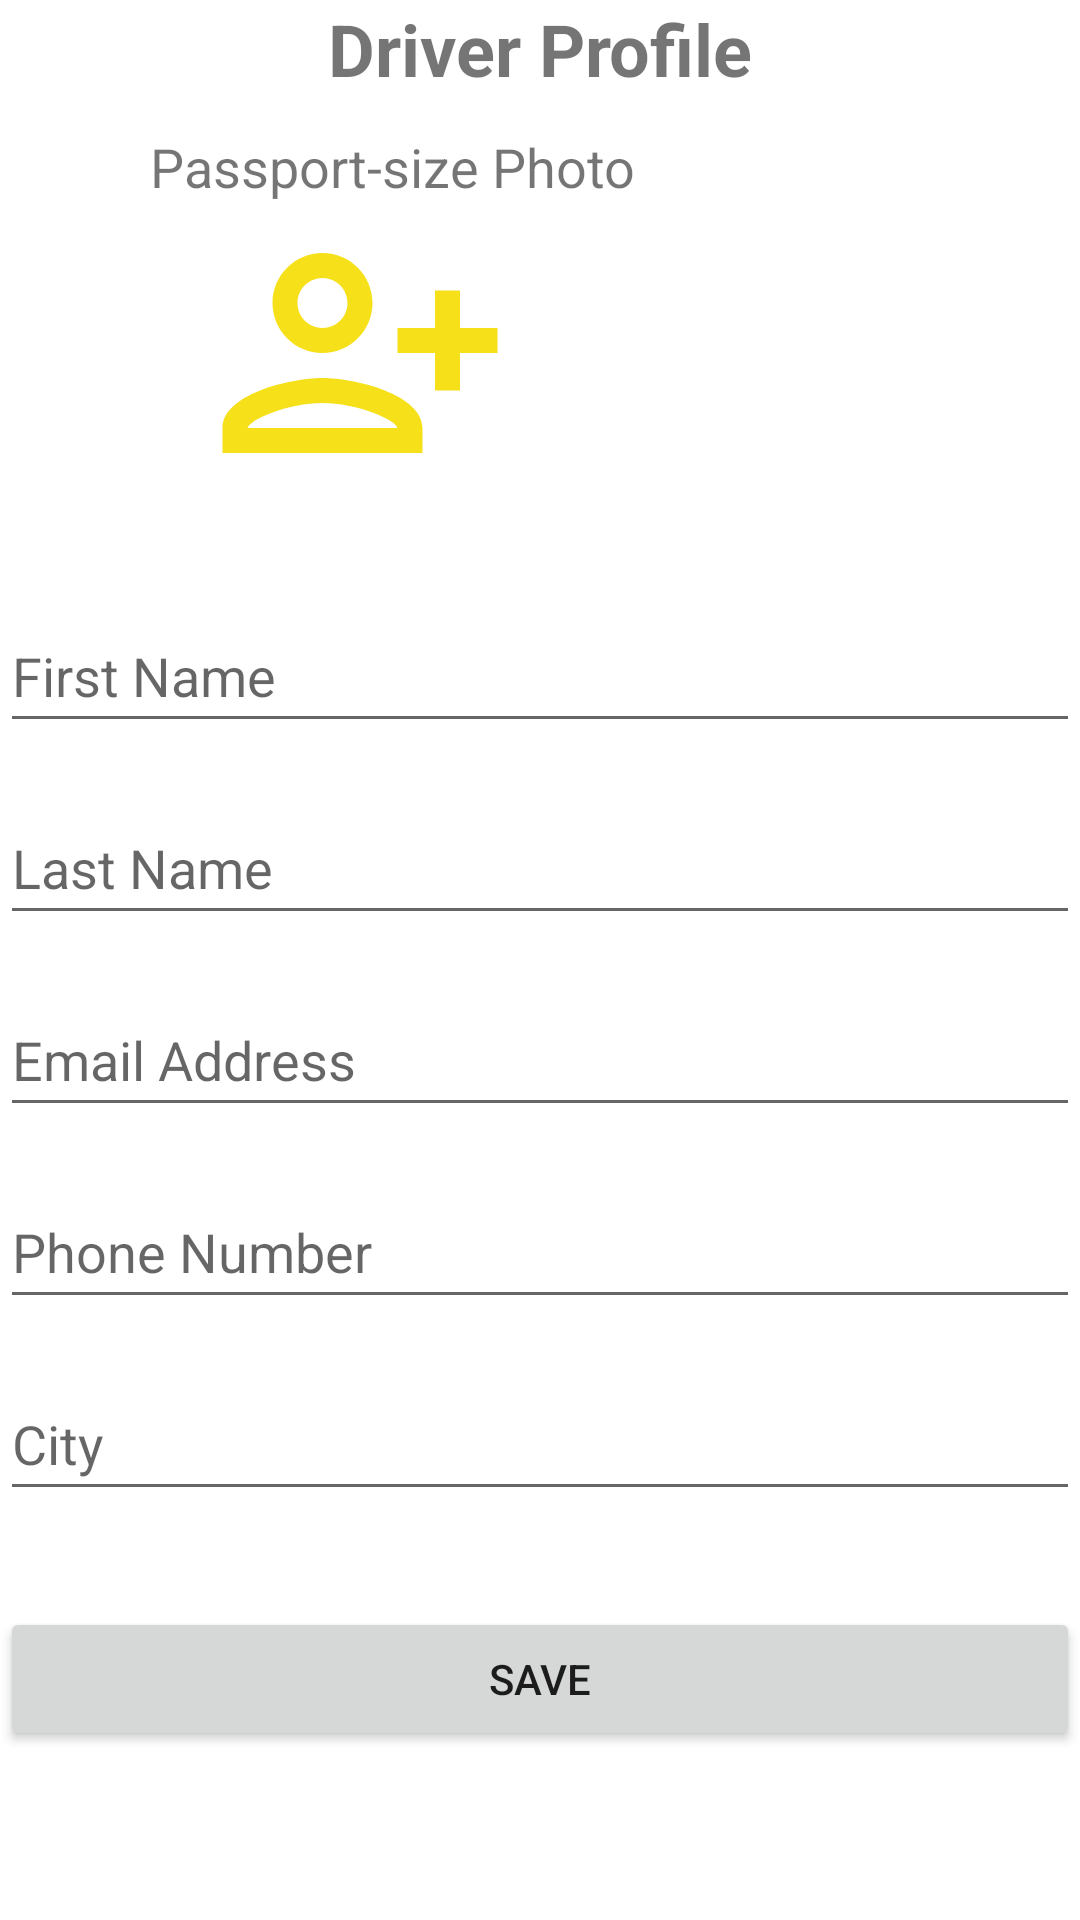

The Android layout XML behind this screen, and the referenced resources:
<!-- AndroidManifest.xml: application theme Theme.ChukuaBoda -->
<!-- res/layout/activity_driver_profile_reg.xml -->
<?xml version="1.0" encoding="utf-8"?>
<RelativeLayout xmlns:android="http://schemas.android.com/apk/res/android"
    xmlns:app="http://schemas.android.com/apk/res-auto"
    xmlns:tools="http://schemas.android.com/tools"
    android:layout_width="match_parent"
    android:layout_height="match_parent"
    tools:context=".DriverRegistrationActivity">

    <TextView
        android:id="@+id/tv_title"
        android:layout_width="match_parent"
        android:layout_height="wrap_content"
        android:text="Driver Profile"
        android:textAlignment="center"
        android:textSize="24sp"
        android:textStyle="bold" />

    <TextView
        android:id="@+id/tv_profilepic"
        android:layout_width="wrap_content"
        android:layout_height="wrap_content"
        android:layout_below="@id/tv_title"
        android:layout_marginTop="11dp"
        android:layout_marginStart="50dp"
        android:text="Passport-size Photo"

        android:textSize="18sp" />

    <ImageView
        android:id="@+id/imageView"
        android:layout_width="wrap_content"
        android:layout_height="wrap_content"
        android:layout_marginStart="70dp"
        android:layout_below="@id/tv_profilepic"
        app:srcCompat="@drawable/addperson" />


    <EditText
        android:id="@+id/et_first_name"
        android:layout_width="match_parent"
        android:layout_height="48dp"
        android:layout_below="@+id/imageView"
        android:layout_marginTop="32dp"
        android:hint="First Name"
        android:inputType="textPersonName" />

    <EditText
        android:id="@+id/et_last_name"
        android:layout_width="match_parent"
        android:layout_height="48dp"
        android:layout_below="@+id/et_first_name"
        android:layout_marginTop="16dp"
        android:hint="Last Name"
        android:inputType="textPersonName" />

    <EditText
        android:id="@+id/et_email"
        android:layout_width="match_parent"
        android:layout_height="48dp"
        android:layout_below="@+id/et_last_name"
        android:layout_marginTop="16dp"
        android:hint="Email Address"
        android:inputType="textEmailAddress" />

    <EditText
        android:id="@+id/et_phone"
        android:layout_width="match_parent"
        android:layout_height="48dp"
        android:layout_below="@+id/et_email"
        android:layout_marginTop="16dp"
        android:hint="Phone Number"
        android:inputType="phone" />

    <EditText
        android:id="@+id/et_city"
        android:layout_width="match_parent"
        android:layout_height="48dp"
        android:layout_below="@+id/et_phone"
        android:layout_marginTop="16dp"
        android:hint="City"
        android:inputType="text" />

    <Button
        android:id="@+id/btn_register"
        android:layout_width="match_parent"
        android:layout_height="wrap_content"
        android:layout_below="@+id/et_city"
        android:layout_marginTop="32dp"
        android:text="save" />



</RelativeLayout>
<!-- resources referenced by this layout -->
<resources>
  <!-- drawable addperson (drawable) -->
  <vector android:height="100dp" android:tint="#F5E019"
      android:viewportHeight="24" android:viewportWidth="24"
      android:width="100dp" xmlns:android="http://schemas.android.com/apk/res/android">
      <path android:fillColor="@android:color/white" android:pathData="M13,8c0,-2.21 -1.79,-4 -4,-4S5,5.79 5,8s1.79,4 4,4S13,10.21 13,8zM11,8c0,1.1 -0.9,2 -2,2S7,9.1 7,8s0.9,-2 2,-2S11,6.9 11,8zM1,18v2h16v-2c0,-2.66 -5.33,-4 -8,-4S1,15.34 1,18zM3,18c0.2,-0.71 3.3,-2 6,-2c2.69,0 5.78,1.28 6,2H3zM20,15v-3h3v-2h-3V7h-2v3h-3v2h3v3H20z"/>
  </vector>
  <style name="Theme.ChukuaBoda" parent="Theme.MaterialComponents.DayNight.DarkActionBar">
          
          <item name="colorPrimary">#15F6A7</item>
          <item name="colorPrimaryVariant">@color/purple_700</item>
          <item name="colorOnPrimary">@color/white</item>
          
          <item name="colorSecondary">@color/white</item>
          <item name="colorSecondaryVariant">@color/teal_700</item>
          <item name="colorOnSecondary">@color/black</item>
          
          <item name="android:statusBarColor">?attr/colorPrimary</item>
          
      </style>
  <color name="purple_700">#FF3700B3</color>
  <color name="white">#FFFFFFFF</color>
  <color name="teal_700">#FF018786</color>
  <color name="black">#FF000000</color>
</resources>
